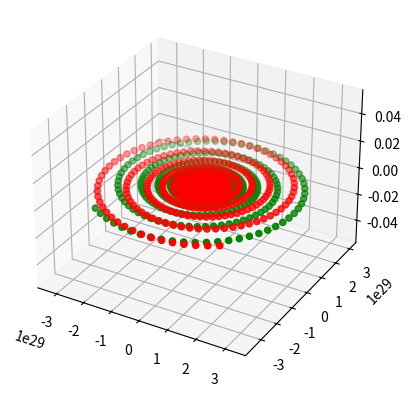

Reproduce this figure in Python.
#!/usr/bin/env python
# coding: utf-8

# In[85]:


import numpy as np
from mpl_toolkits.mplot3d import axes3d
import matplotlib.pyplot as plt
from matplotlib import style


# In[86]:


class Particulas:
    '''descripcion de las particulas cargadas'''
    cargada1=True
    cargada2=True
    
    def __init__(self, x1, y1, z1, vx1, vy1, vz1, m1, carga1, x2, y2, z2, vx2, vy2, vz2, m2, carga2):
        self.x1=x1
        self.y1=y1
        self.z1=z1
        self.vx1=vx1
        self.vy1=vy1
        self.vz1=vz1
        self.m1=m1
        self.carga1=carga1
        self.x2=x2
        self.y2=y2
        self.z2=z2
        self.vx2=vx2
        self.vy2=vy2
        self.vz2=vz2
        self.m2=m2
        self.carga2=carga2
    
    def descripcion(self):
        k=8.98*10**9
        Bz=10
        X1=[]
        Y1=[]
        Z1=[]
        X2=[]
        Y2=[]
        Z2=[]
        t=np.arange(0,100,0.01)
        t=list(t)
        t0=0
        for j in range(0,10000):
            #campo electrico
            E1x=k*self.carga2*(self.x1-self.x2)/((((self.x1-self.x2)**2+(self.y1-self.y2)**2+(self.z1-self.z2)**2))**(3/2))
            E1y=k*self.carga2*(self.y1-self.y2)/((((self.x1-self.x2)**2+(self.y1-self.y2)**2+(self.z1-self.z2)**2))**(3/2))
            E1z=k*self.carga2*(self.z1-self.z2)/((((self.x1-self.x2)**2+(self.y1-self.y2)**2+(self.z1-self.z2)**2))**(3/2))
            E2x=k*self.carga1*(self.x2-self.x1)/((((self.x1-self.x2)**2+(self.y1-self.y2)**2+(self.z1-self.z2)**2))**(3/2))
            E2y=k*self.carga1*(self.y2-self.y1)/((((self.x1-self.x2)**2+(self.y1-self.y2)**2+(self.z1-self.z2)**2))**(3/2))
            E2z=k*self.carga1*(self.z2-self.z1)/((((self.x1-self.x2)**2+(self.y1-self.y2)**2+(self.z1-self.z2)**2))**(3/2))
            
            #fuerza de lorentz
            Fx1=self.carga1*(E1x+self.vy1*Bz)
            Fy1=self.carga1*(E1y-self.vx1*Bz)
            Fz1=self.carga1*E1z
            Fx2=self.carga2*(E2x+self.vy2*Bz)
            Fy2=self.carga2*(E2y-self.vx2*Bz)
            Fz2=self.carga2*E2z
            
            #posiciones
            self.x1=0.5*(Fx1/self.m1)*(t[j]-t0)**2+self.vx1*(t[j]-t0)+self.x1
            self.y1=0.5*(Fy1/self.m1)*(t[j]-t0)**2+self.vy1*(t[j]-t0)+self.y1
            self.z1=0.5*(Fz1/self.m1)*(t[j]-t0)**2+self.vz1*(t[j]-t0)+self.z1
            self.x2=0.5*(Fx2/self.m2)*(t[j]-t0)**2+self.vx2*(t[j]-t0)+self.x2
            self.y2=0.5*(Fy2/self.m2)*(t[j]-t0)**2+self.vy2*(t[j]-t0)+self.y2
            self.z2=0.5*(Fz2/self.m2)*(t[j]-t0)**2+self.vz2*(t[j]-t0)+self.z2
            X1.append(self.x1)
            Y1.append(self.y1)
            Z1.append(self.z1)           
            X2.append(self.x2)
            Y2.append(self.y2)
            Z2.append(self.z2)  
            
            #velocidades
            self.vx1=(Fx1/self.m1)*(t[j]-t0)+self.vx1
            self.vy1=(Fy1/self.m1)*(t[j]-t0)+self.vy1
            self.vz1=(Fz1/self.m1)*(t[j]-t0)+self.vz1
            self.vx2=(Fx2/self.m2)*(t[j]-t0)+self.vx2
            self.vy2=(Fy2/self.m2)*(t[j]-t0)+self.vy2
            self.vz2=(Fz2/self.m2)*(t[j]-t0)+self.vz2
            t0=t[j]
        return X1, Y1, Z1, X2, Y2, Z2


# In[87]:


#help(Particulas)
bo=Particulas(0,0,0,0,0,0,10,10,1,0,0,0,0,0,10,-10)


# In[88]:


resul=bo.descripcion()


# In[89]:


x1=np.array(resul[0])
#print(x.shape)
x1=x1.reshape(1,10000)
x1=list(x1)
print("x1",x1)
y1=np.array(resul[1])
y1=y1.reshape(1,10000)
y1=list(y1)
print("y1",y1)
z1=np.array(resul[2])
z1=z1.reshape(1,10000)
z1=list(z1)
print("z1",z1)
x2=np.array(resul[3])
#print(x.shape)
x2=x2.reshape(1,10000)
x2=list(x2)
print("x2",x2)
y2=np.array(resul[4])
y2=y2.reshape(1,10000)
y2=list(y2)
print("y2",y2)
z2=np.array(resul[5])
z2=z2.reshape(1,10000)
z2=list(z2)
print("z2",z2)


# In[90]:


# Creamos la figura
fig = plt.figure()
# Creamos el plano 3D
ax1 = fig.add_subplot(111, projection='3d')

# Agregamos los puntos en el plano 3D
ax1.scatter(x1, y1, z1, c='g', marker='o')
ax1.scatter(x2, y2, z2, c='r', marker='o')

# Mostramos el gráfico
plt.show()

